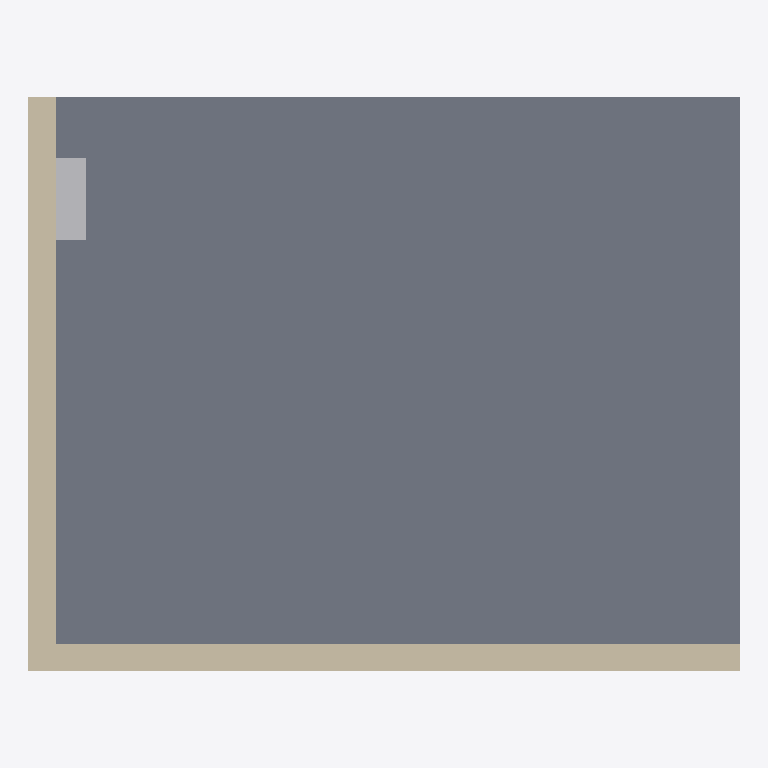
Plan cut of the same IFC building model at storey '1.OG' (level 0.00 m, cut at 1.40 m), seen from above with north up, elements coloured by IFC class: 2 walls (beige), 1 slab (grey), 1 other element (light grey). Cut surfaces are drawn darker.
Extent 5.2 m × 4.2 m × 3.3 m (x, y, z). Storeys (1): 1.OG at 0.00 m. Elements (28): 6 IfcPipeSegment, 5 IfcDuctSegment, 3 IfcFireSuppressionTerminal, 2 IfcAirTerminal, 2 IfcLightFixture, 2 IfcWall, 1 IfcActuator, 1 IfcAirTerminalBox, 1 IfcAlarm, 1 IfcCooledBeam, 1 IfcCovering, 1 IfcDamper.

HEADER;
FILE_DESCRIPTION(('ViewDefinition[DesignTransferView]'),'2;1');
FILE_NAME('/dev/null','2026-10-21T11:42:30+02:00',(''),(''),'IfcOpenShell 0.8.5','IfcOpenShell 0.8.5','Nobody');
FILE_SCHEMA(('IFC4'));
ENDSEC;
DATA;
#6=IFCPROJECT('29RlFZAyb31AdorCaoyxWi',#5,'mep-air-terminal-01',$,$,$,$,(#15),#10);
#18=IFCSITE('32pvfmyhr3qQvC$lVJagj6',#17,'Site',$,$,#29,$,$,$,$,$,$,$,$);
#20=IFCBUILDING('0mYYs_fzj6uBuDerXlNdk_',#19,'Building',$,$,#34,$,$,$,$,$,$);
#36=IFCBUILDINGSTOREY('3OqGD9BoH1pvFlK9GoREY5',#35,'1.OG',$,$,#43,$,$,$,0.0);
#45=IFCSLAB('0aqF8R_w5FrQR9heUCDWa6',#44,'Bodenplatte',$,$,#52,#67,$,.FLOOR.);
#69=IFCWALL('32xvo5RuD5aO1XVpBiowWF',#68,'Rueckwand',$,$,#74,#89,$,.SOLIDWALL.);
#91=IFCWALL('3l8xMjLSXA4vPsrN_Y_h$2',#90,'Seitenwand',$,$,#96,#111,$,.SOLIDWALL.);
#740=IFCUNITARYCONTROLELEMENT('0hl330czLD0OxSoVr8Ugul',#739,'Brandmeldezentrale',$,$,#745,#747,$,.ALARMPANEL.);
ENDSEC;
